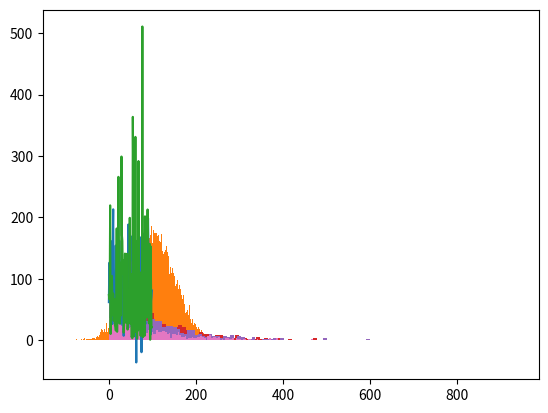

Generate this figure with matplotlib:
#importamos el módulo que vamos a usar

import random
import numpy as np
import matplotlib.pyplot as plt

x = random.random()  #Cada ejecución dará un número distinto.
print(x)

for i in range(10):
    print('%05.4f' % random.random(), end=' ')  #El código en rojo indica la cantidad de dígitos y de decimales a mostrar.
print()

for i in range(10):
    print('%05.4f' % random.random(), sep="\t")
print()

random.seed(1) #primero fijamos la semilla

for i in range(20):
    print('%05.4f' % random.random(), end=' ')
print()

for i in range(10):
    print('%5.4f' %random.uniform(1, 50), end=' ')
print()

for i in range(20):
    print(random.randint(-100, 100), end=' ')
print()

for i in range(20):
    print(random.randrange(0, 20, 3), end=' ')
print()



Lista = ['Rome','New York','London','Berlin','Moskov', 'Los Angeles','Paris','Madrid','Tokio','Toronto']

Ciudad = random.choice(Lista)
print ("La ciudad elegida es - ", Ciudad)

for i in range(10):
    Ciudad = random.choice(Lista)
    print ("La ciudad elegida es - ", Ciudad)

print(random.sample(Lista, 9))

random.shuffle(Lista)
print('mezcla1', Lista)

#Generamos una lista de 100 números aleatorios normalmente distribuidos.

nums = []
mu = 100
sigma = 50

for i in range(100):
    temp = random.gauss(mu, sigma)
    nums.append(temp)

plt.plot(nums)
plt.show()

# Construimos el histograma de una muestra de 10000 números aleatorios normalmente distribuidos

nums = []
mu = 100
sigma = 50

for i in range(10000):
    temp = random.gauss(mu, sigma)
    nums.append(temp)

plt.hist(nums, bins = 200)
plt.show()


import random                                   # importamos el módulo random
import numpy as np                              # importamos numpy con un alias (np)
import matplotlib.pyplot as plt                 # ídem
#from random import expovariate, gauss
from statistics import mean, median, variance, stdev      # exportamos funciones especificas de statistics

#Generamos una lista de números aleatorios que siguen la distribución exponencial.

nums = []
lamb = 0.01                                     # Párametro de la función exponencial
L = -1.0/lamb #inversa de lambda

for i in range(100):
    temp = L*np.log(random.random())            # Pasos 1 y 2
    nums.append(temp)

plt.plot(nums)
plt.show()

nums = []
lamb = 0.01                                     # Párametro de la función exponencial
L = -1.0/lamb #inversa de lambda

for i in range(1000):
    temp = L*np.log(random.random())
    nums.append(temp)

plt.hist(nums, bins = 100)
plt.show()


# Construimos el histograma de una muestra de 10000 números aleatorios normalmente distribuidos

nums = []
lamb = 0.01


for i in range(1000):
    temp = random.expovariate(lamb)
    nums.append(temp)

plt.hist(nums, bins = 100)
plt.show()


#plt.figure(figsize = (8, 4))
plt.hist([random.expovariate(100) for i in range(10000)], bins = 200)
plt.show()

#plt.figure(figsize = (8, 4))
sample = [random.expovariate(0.01) for i in range(1000)]
plt.hist(sample, bins = 200)
plt.show()

print(f'Media: {mean(sample):.5f}.  Mediana: {median(sample):.5f}.')
print(f'Varianza: {variance(sample):.5f}.  Desviación estándar: {stdev(sample):.5f}.')

